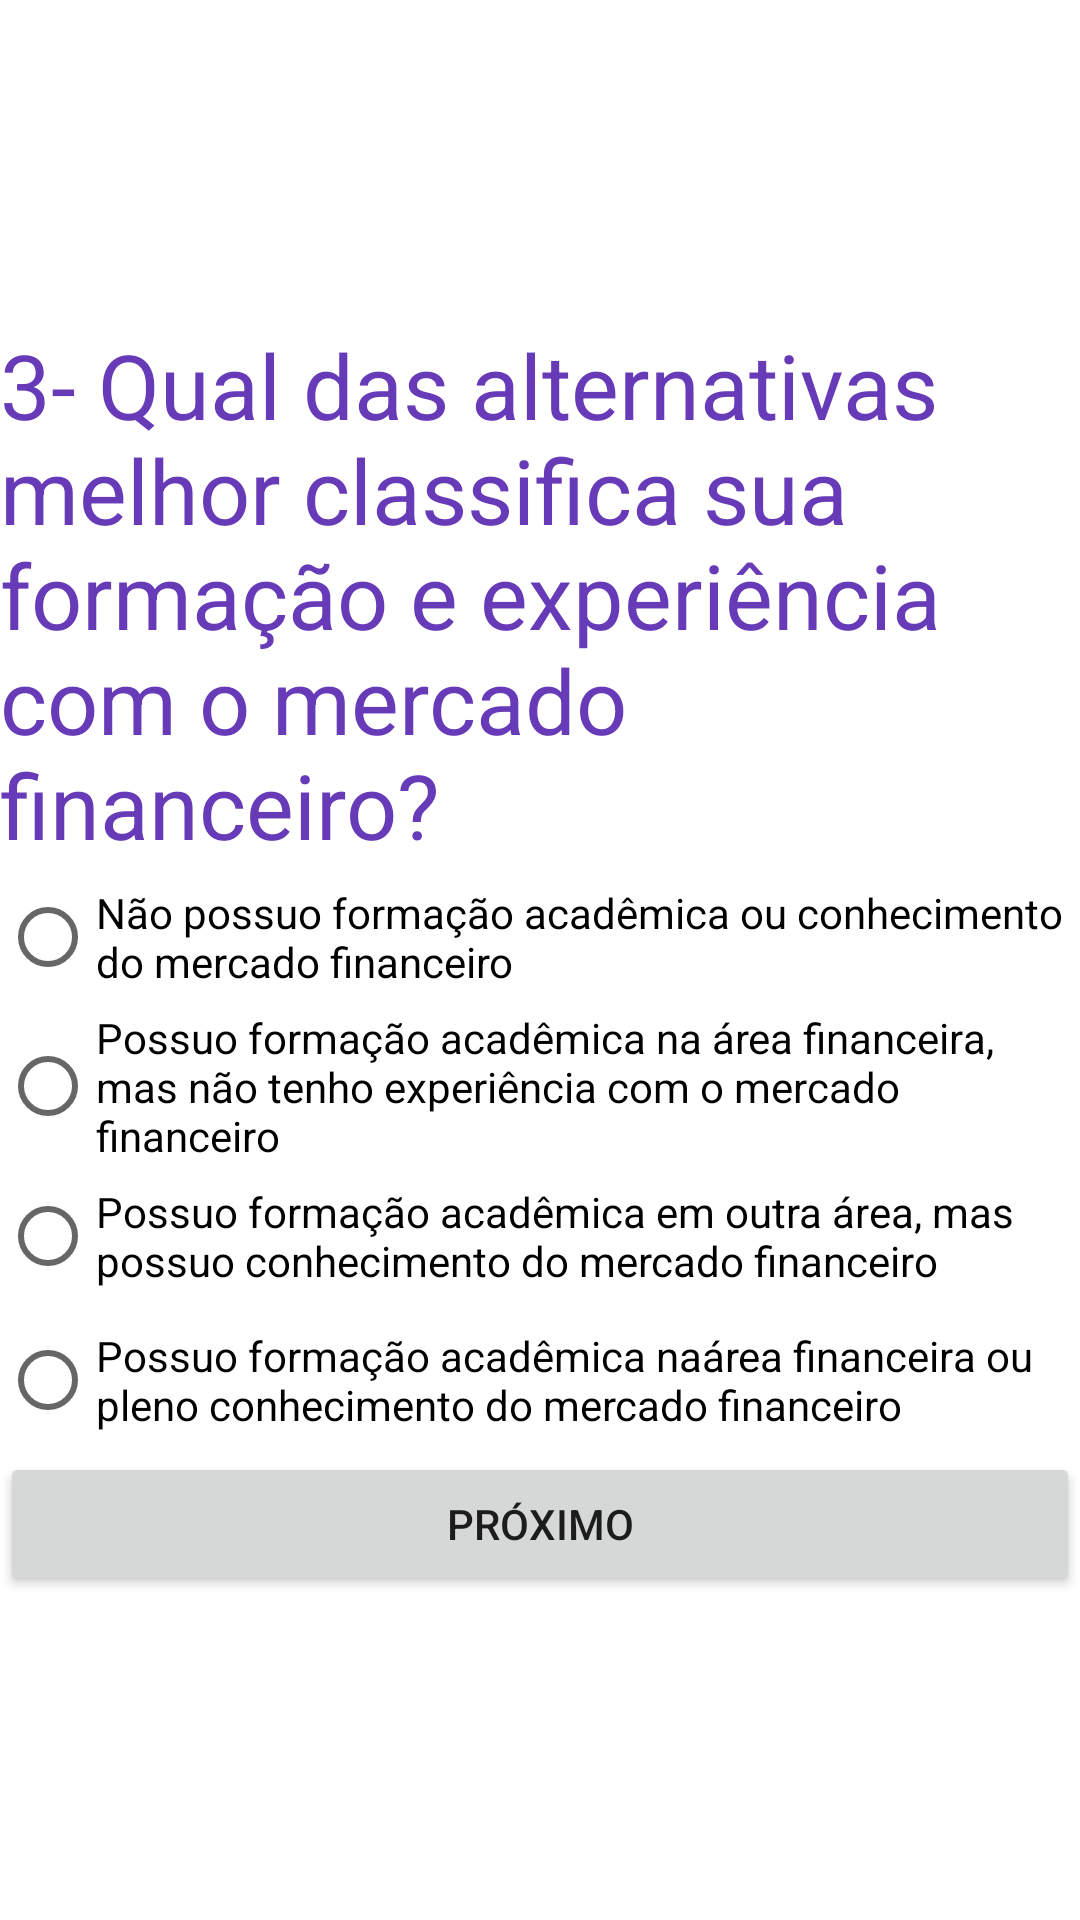

This screen was rendered from an Android layout file. Write that file and the resources it references.
<!-- AndroidManifest.xml: application theme Theme.Tp03Desenvolvimento -->
<!-- res/layout/fragment_pergunta3.xml -->
<?xml version="1.0" encoding="utf-8"?>
<androidx.constraintlayout.widget.ConstraintLayout xmlns:android="http://schemas.android.com/apk/res/android"
    xmlns:app="http://schemas.android.com/apk/res-auto"
    xmlns:tools="http://schemas.android.com/tools"
    android:id="@+id/frameLayout3"
    android:layout_width="match_parent"
    android:layout_height="match_parent"
    tools:context=".Pergunta3">

    <LinearLayout
        android:layout_width="wrap_content"
        android:layout_height="wrap_content"
        android:orientation="vertical"
        app:layout_constraintBottom_toBottomOf="parent"
        app:layout_constraintEnd_toEndOf="parent"
        app:layout_constraintStart_toStartOf="parent"
        app:layout_constraintTop_toTopOf="parent">

        <TextView
            android:id="@+id/labelPergunta3"
            android:layout_width="match_parent"
            android:layout_height="wrap_content"
            android:text="3- Qual das alternativas melhor classifica sua formação e experiência com o mercado financeiro?"
            android:textColor="#673AB7"
            android:textSize="30sp" />

        <RadioGroup
            android:id="@+id/radioGroupP3"
            android:layout_width="match_parent"
            android:layout_height="match_parent">

            <RadioButton
                android:id="@+id/radioButtonP3A"
                android:layout_width="match_parent"
                android:layout_height="wrap_content"
                android:text="Não possuo formação acadêmica ou conhecimento do mercado financeiro" />

            <RadioButton
                android:id="@+id/radioButtonP3B"
                android:layout_width="match_parent"
                android:layout_height="wrap_content"
                android:text="Possuo formação acadêmica na área financeira, mas não tenho experiência com o mercado financeiro" />

            <RadioButton
                android:id="@+id/radioButtonP3C"
                android:layout_width="match_parent"
                android:layout_height="wrap_content"
                android:text="Possuo formação acadêmica em outra área, mas possuo conhecimento do mercado financeiro" />

            <RadioButton
                android:id="@+id/radioButtonP3D"
                android:layout_width="match_parent"
                android:layout_height="wrap_content"
                android:text="Possuo formação acadêmica naárea financeira ou pleno conhecimento do mercado financeiro" />
        </RadioGroup>

        <Button
            android:id="@+id/buttonP3"
            android:layout_width="match_parent"
            android:layout_height="wrap_content"
            android:text="Próximo" />
    </LinearLayout>
</androidx.constraintlayout.widget.ConstraintLayout>
<!-- resources referenced by this layout -->
<resources>
  <style name="Theme.Tp03Desenvolvimento" parent="Theme.MaterialComponents.DayNight.DarkActionBar">
          
          <item name="colorPrimary">@color/purple_500</item>
          <item name="colorPrimaryVariant">@color/purple_700</item>
          <item name="colorOnPrimary">@color/white</item>
          
          <item name="colorSecondary">@color/teal_200</item>
          <item name="colorSecondaryVariant">@color/teal_700</item>
          <item name="colorOnSecondary">@color/black</item>
          
          <item name="android:statusBarColor" tools:targetApi="l">?attr/colorPrimaryVariant</item>
          
      </style>
  <!-- not gathered from this repository: default colours our renderer supplied (Android Studio template values) -->
  <color name="purple_500">#FF6200EE</color>
  <color name="purple_700">#FF3700B3</color>
  <color name="teal_200">#FF03DAC5</color>
  <color name="teal_700">#FF018786</color>
  <color name="black">#FF000000</color>
  <color name="white">#FFFFFFFF</color>
</resources>
